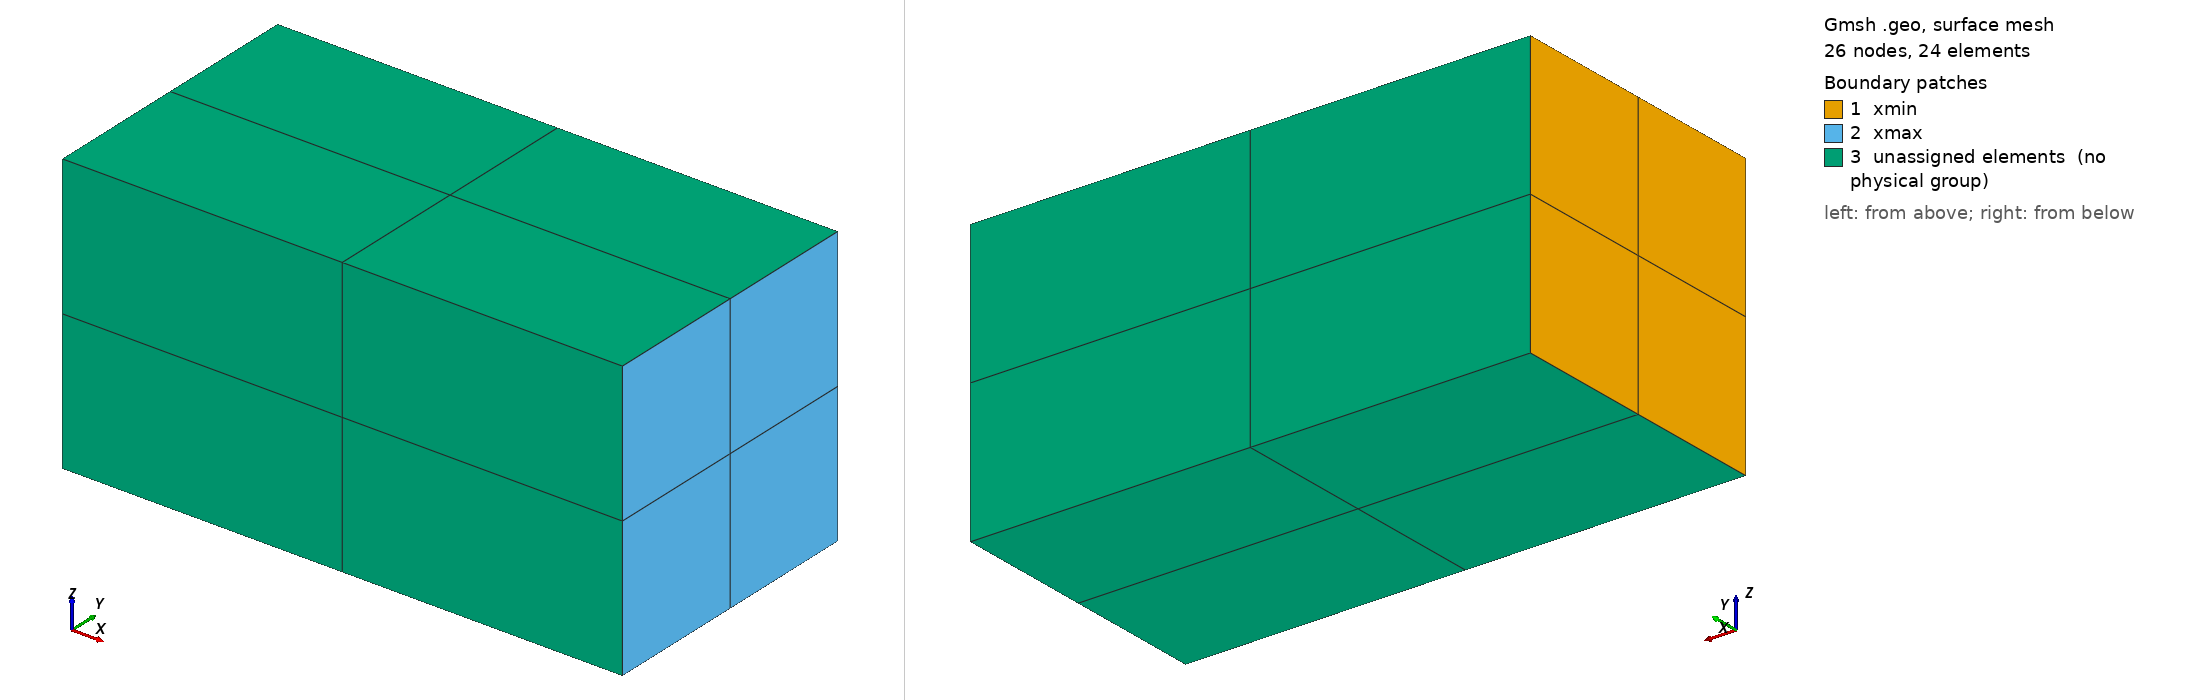

Gmsh geometry script, surface-meshed: 26 nodes, 24 surface elements. Boundary patches (legend numbers): 1 xmin, 2 xmax, 3 unassigned elements (no physical group). Left view from above one corner, right view from below the opposite corner. Legend entries are the model's physical surfaces; 'unassigned elements' are surfaces in no physical group. The drawing asked Gmsh for element sizes between 1% and 20% of the model's largest extent; the script's own settings can give other sizes.

=== hexbox.geo (drawn) ===
// structured hexahedra
SetFactory("OpenCASCADE");
Box(1) = {0, 0, 0, 1, 0.5, 0.5};
Transfinite Curve{:} = 3;
Transfinite Surface{:};
Recombine Surface{:};
Transfinite Volume{1};
Physical Volume("solid", 1) = {1};
Physical Surface("xmin", 2) = {1};
Physical Surface("xmax", 3) = {2};
